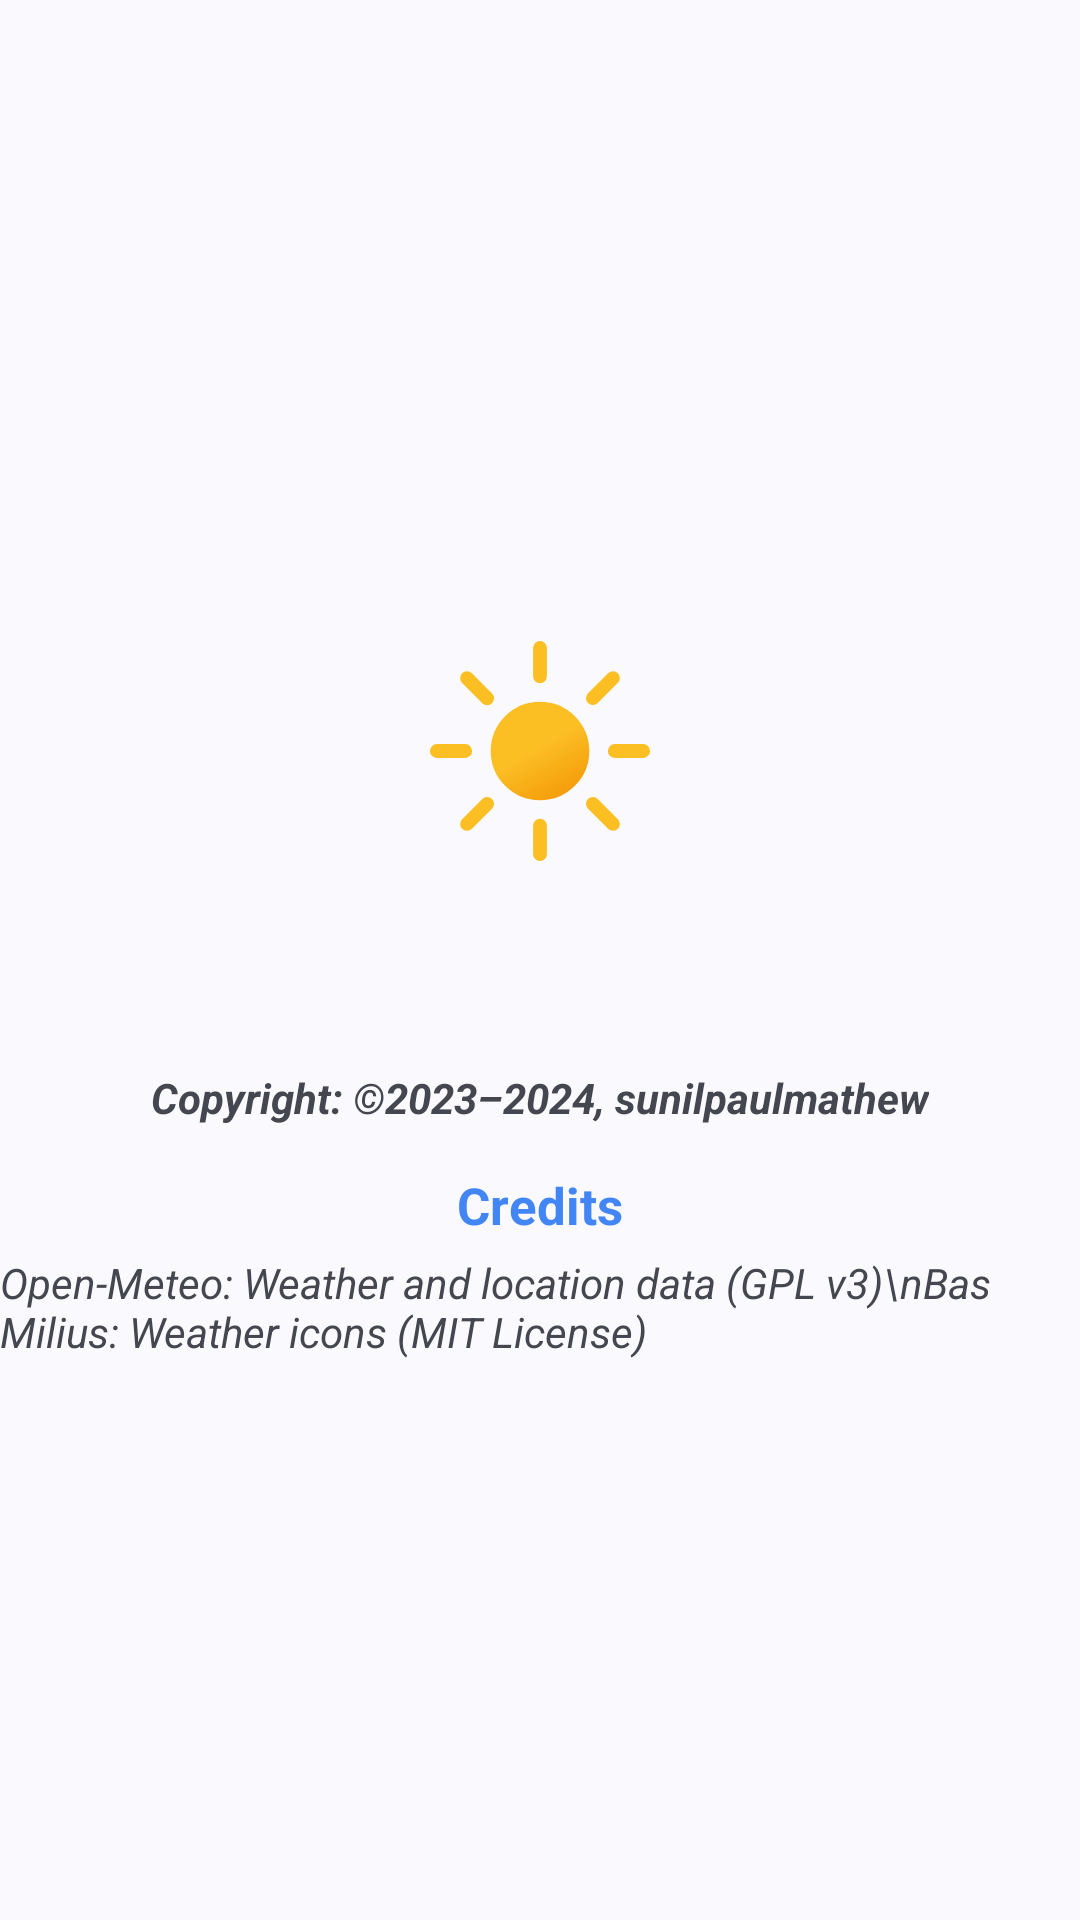

Reconstruct the res/layout file that produces this screen, plus the resources it refers to.
<!-- AndroidManifest.xml: application theme AppTheme -->
<!-- res/layout/layout_about.xml -->
<androidx.core.widget.NestedScrollView
    android:layout_width="wrap_content"
    android:layout_height="wrap_content"
    xmlns:android="http://schemas.android.com/apk/res/android"
    android:layout_gravity="center"
    android:gravity="center" >

    <androidx.appcompat.widget.LinearLayoutCompat
        android:layout_width="wrap_content"
        android:layout_height="wrap_content"
        android:layout_gravity="center"
        android:orientation="vertical"
        android:gravity="center" >

        <androidx.appcompat.widget.AppCompatImageView
            android:layout_width="128dp"
            android:layout_height="128dp"
            android:src="@drawable/ic_launcher_foreground"
            android:layout_gravity="center"
            android:background="@null" />

        <com.google.android.material.textview.MaterialTextView
            android:id="@+id/title"
            android:layout_width="wrap_content"
            android:layout_height="wrap_content"
            android:textColor="@color/color_accent"
            android:layout_gravity="center"
            android:layout_margin="5dp"
            android:clickable="false"
            android:textStyle="bold"
            android:textSize="20sp" />

        <com.google.android.material.textview.MaterialTextView
            android:layout_width="wrap_content"
            android:layout_height="wrap_content"
            android:text="Copyright: ©2023–2024, sunilpaulmathew"
            android:textStyle="bold|italic"
            android:layout_gravity="center"
            android:layout_margin="5dp"
            android:clickable="false" />

        <com.google.android.material.textview.MaterialTextView
            android:layout_width="wrap_content"
            android:layout_height="wrap_content"
            android:textColor="@color/color_accent"
            android:layout_marginBottom="5dp"
            android:layout_gravity="center"
            android:layout_marginTop="10dp"
            android:text="@string/credits"
            android:clickable="false"
            android:textStyle="bold"
            android:textSize="17sp" />

        <com.google.android.material.textview.MaterialTextView
            android:layout_width="wrap_content"
            android:layout_height="wrap_content"
            android:text="Open-Meteo: Weather and location data (GPL v3)\nBas Milius: Weather icons (MIT License)"
            android:layout_gravity="center"
            android:textStyle="italic" />
    </androidx.appcompat.widget.LinearLayoutCompat>
</androidx.core.widget.NestedScrollView>
<!-- resources referenced by this layout -->
<resources>
  <color name="color_accent">#4285F4</color>
  <!-- drawable ic_launcher_foreground (drawable) -->
  <vector xmlns:android="http://schemas.android.com/apk/res/android"
      xmlns:aapt="http://schemas.android.com/aapt"
      android:width="108dp"
      android:height="108dp"
      android:viewportWidth="64"
      android:viewportHeight="64">
    <group android:scaleX="0.76463413"
        android:scaleY="0.76463413"
        android:translateX="7.5317073"
        android:translateY="7.5317073">
      <path
          android:pathData="M32,32m-10.5,0a10.5,10.5 0,1 1,21 0a10.5,10.5 0,1 1,-21 0"
          android:strokeWidth=".5"
          android:strokeColor="#f8af18">
        <aapt:attr name="android:fillColor">
          <gradient 
              android:startX="26.75"
              android:startY="22.91"
              android:endX="37.25"
              android:endY="41.09"
              android:type="linear">
            <item android:offset="0" android:color="#FFFBBF24"/>
            <item android:offset="0.45" android:color="#FFFBBF24"/>
            <item android:offset="1" android:color="#FFF59E0B"/>
          </gradient>
        </aapt:attr>
      </path>
      <path
          android:pathData="M32,15.71V9.5m0,45v-6.21m11.52,-27.81l4.39,-4.39M16.09,47.91l4.39,-4.39m0,-23l-4.39,-4.39m31.82,31.78l-4.39,-4.39M15.71,32H9.5m45,0h-6.21"
          android:strokeWidth="3"
          android:fillColor="#00000000"
          android:strokeColor="#fbbf24"
          android:strokeLineCap="round"/>
    </group>
  </vector>
  <string name="credits">Credits</string>
  <style name="AppTheme" parent="Theme.Material3.DayNight.NoActionBar">
          <item name="windowNoTitle">true</item>
          <item name="colorPrimary">?android:attr/textColorPrimary</item>
          <item name="colorSecondary">?android:attr/textColorSecondary</item>
          <item name="android:statusBarColor">@color/color_black</item>
      </style>
  <color name="color_black">#000000</color>
</resources>
